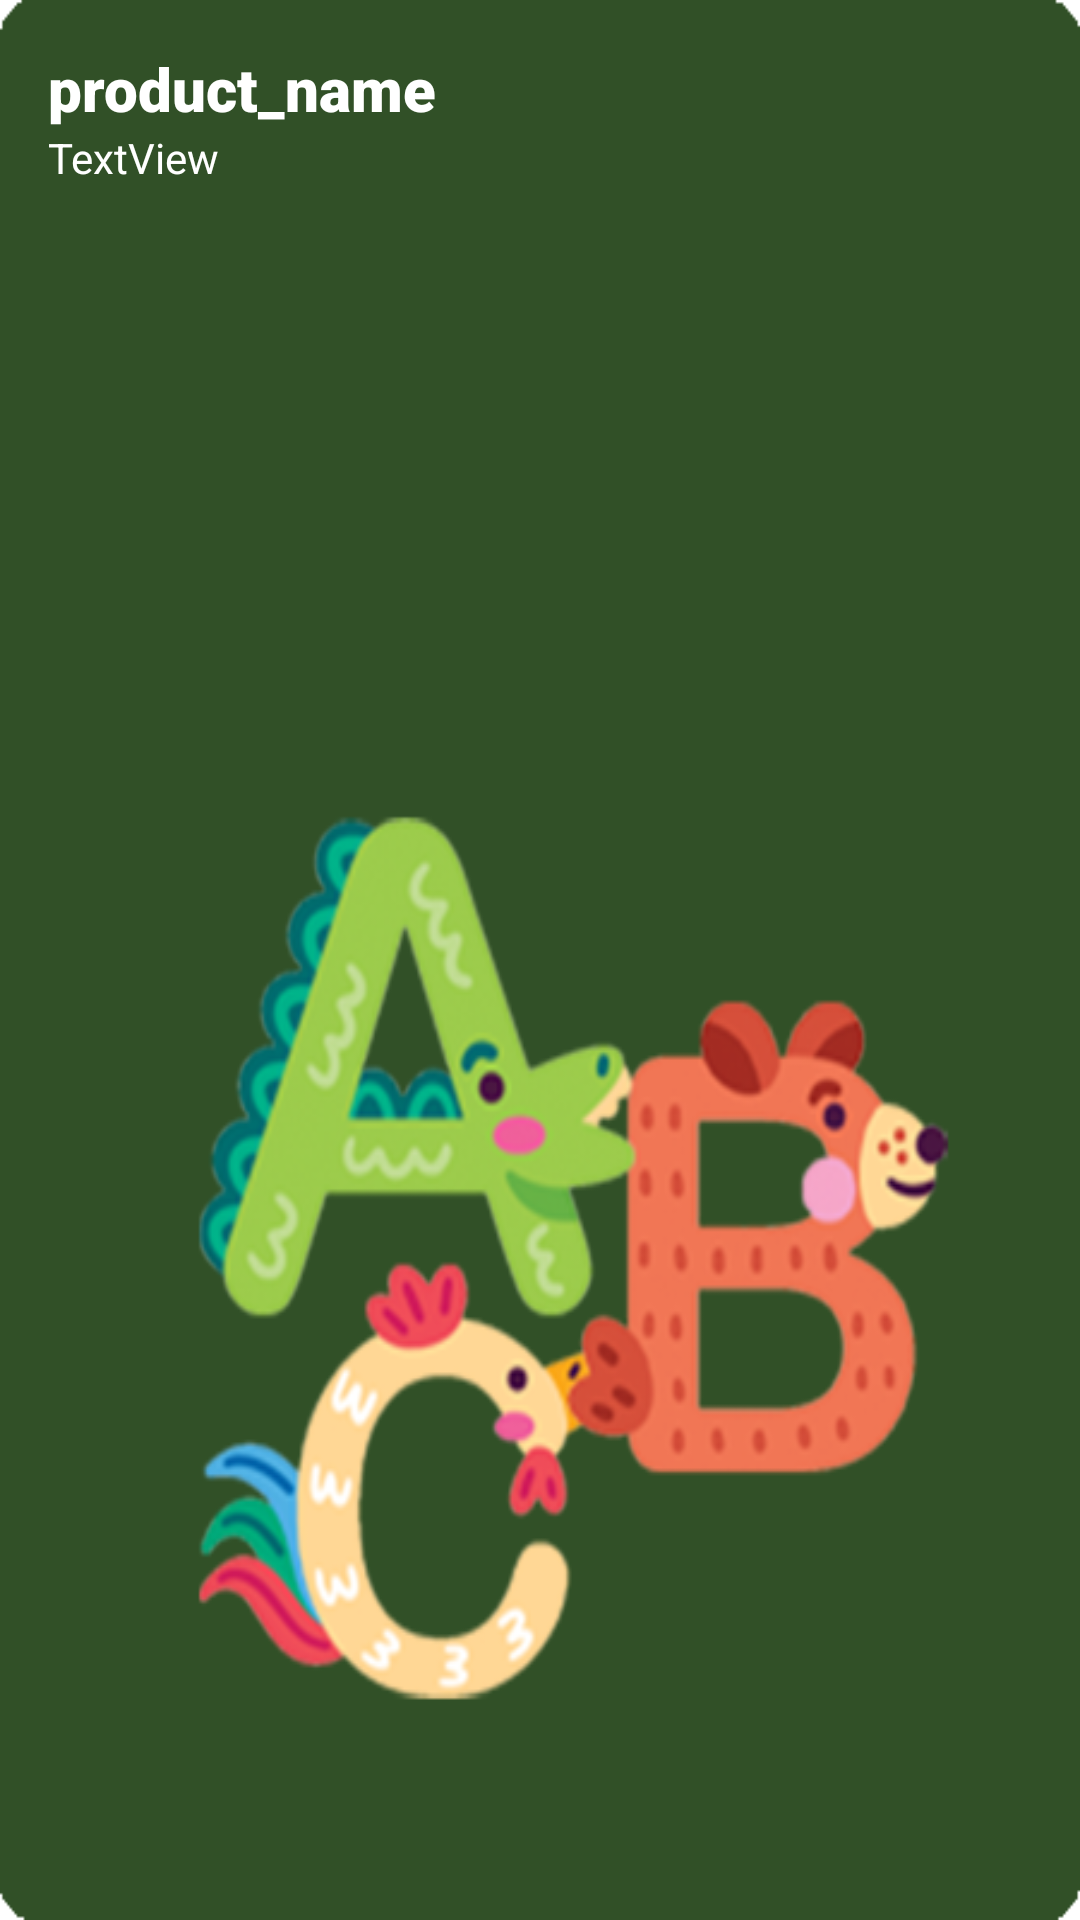

This screen was rendered from an Android layout file. Write that file and the resources it references.
<!-- AndroidManifest.xml: application theme Theme.VQHKIDENGLISH -->
<!-- res/layout/recently_viewed_items.xml -->
<?xml version="1.0" encoding="utf-8"?>
<androidx.constraintlayout.widget.ConstraintLayout xmlns:android="http://schemas.android.com/apk/res/android"
    xmlns:app="http://schemas.android.com/apk/res-auto"
    xmlns:tools="http://schemas.android.com/tools"
    android:id="@+id/recently_layout"
    android:layout_width="150dp"
    android:layout_height="220dp"
    android:layout_marginStart="16dp"
    android:background="@drawable/abc">

    <TextView
        android:id="@+id/product_day"
        android:layout_width="wrap_content"
        android:layout_height="wrap_content"
        android:layout_marginStart="16dp"
        android:layout_marginTop="16dp"
        android:fontFamily="sans-serif-black"
        android:text="product_name"
        android:textColor="#FFFFFF"
        android:textSize="20sp"
        app:layout_constraintStart_toStartOf="parent"
        app:layout_constraintTop_toTopOf="parent" />

    <TextView
        android:id="@+id/product_name_vi"
        android:layout_width="wrap_content"
        android:layout_height="wrap_content"
        android:text="TextView"
        android:textColor="@color/white"
        app:layout_constraintStart_toStartOf="@+id/product_day"
        app:layout_constraintTop_toBottomOf="@+id/product_day" />

</androidx.constraintlayout.widget.ConstraintLayout>
<!-- resources referenced by this layout -->
<resources>
  <color name="white">#FFFFFFFF</color>
  <!-- drawable abc: png bitmap (drawable, 79474 bytes) -->
  <style name="Theme.VQHKIDENGLISH" parent="Theme.MaterialComponents.DayNight.DarkActionBar">
          
          <item name="colorPrimary">@color/teal_700</item>
          <item name="colorPrimaryVariant">@color/purple_700</item>
          <item name="colorOnPrimary">@color/white</item>
          
          <item name="colorSecondary">@color/teal_200</item>
          <item name="colorSecondaryVariant">@color/teal_700</item>
          <item name="colorOnSecondary">@color/black</item>
          
          <item name="android:statusBarColor" tools:targetApi="l">#ACACAC</item>
          
  
              <item name="windowActionBar">false</item>
              <item name="windowNoTitle">true</item>
  
  
  
      </style>
  <color name="teal_700">#FF018786</color>
  <color name="purple_700">#FF3700B3</color>
  <color name="teal_200">#FF03DAC5</color>
  <color name="black">#FF000000</color>
</resources>
